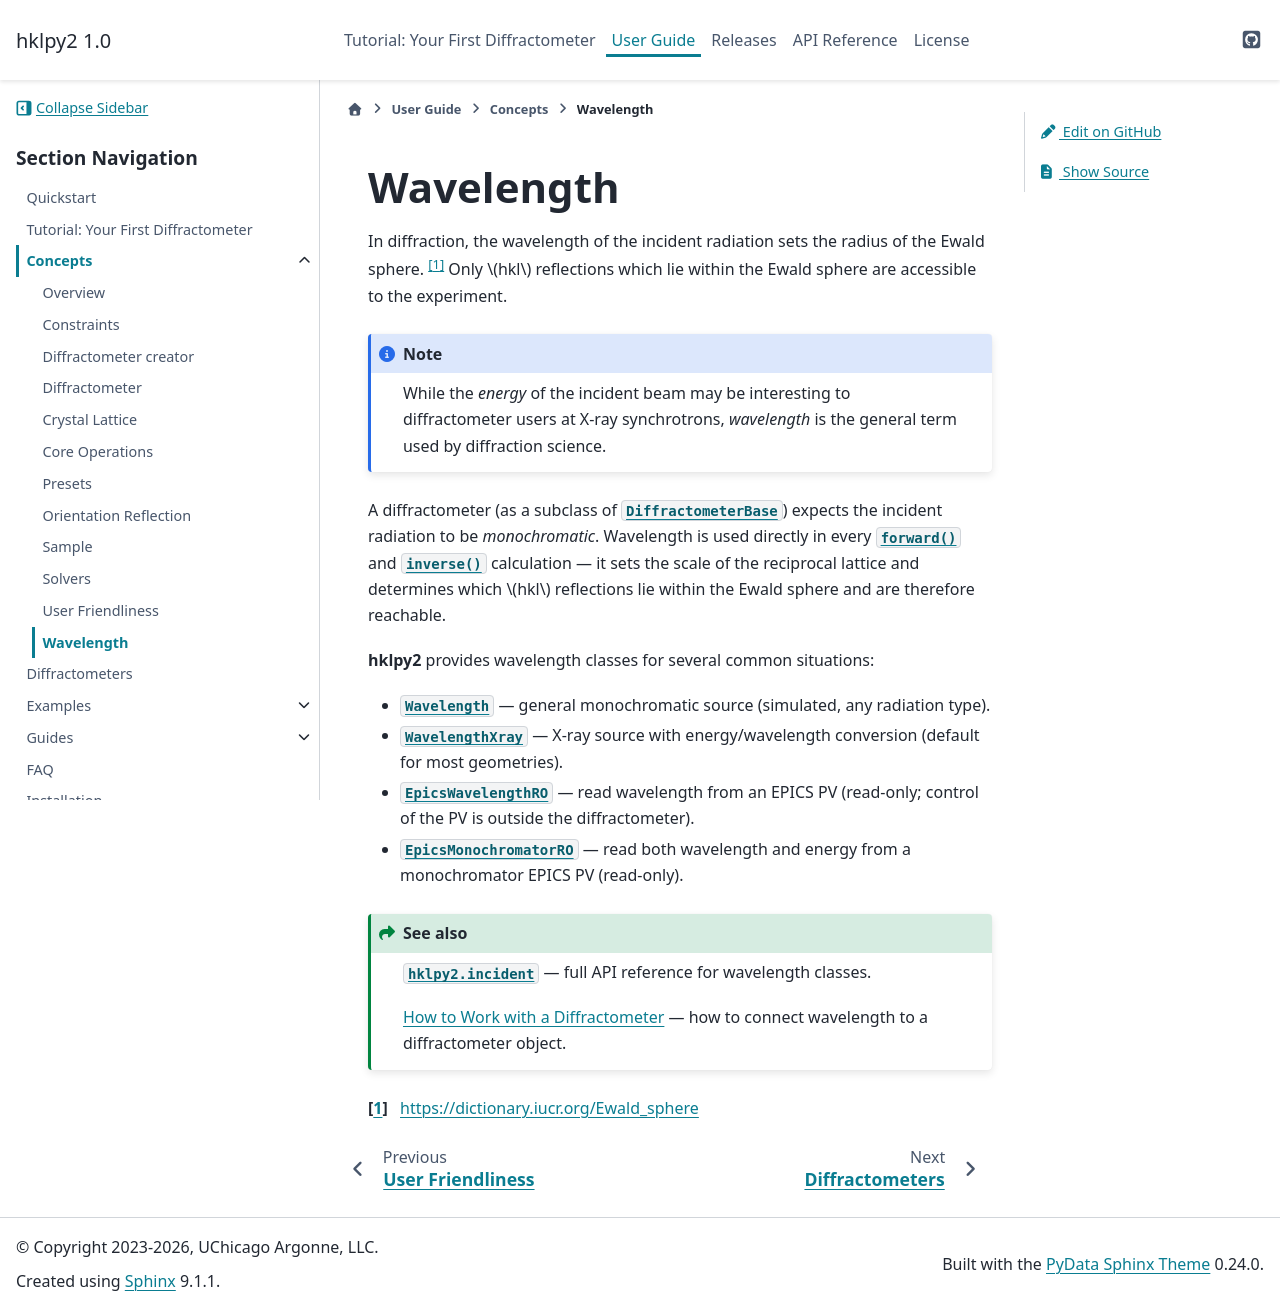

repository: bluesky/hklpy2 · page: latest/concepts/wavelength.html · generator: sphinx

.. _concepts.wavelength:

==================
Wavelength
==================

.. index:: !wavelength

In diffraction, the wavelength of the incident radiation sets the radius of the
Ewald sphere. [#]_  Only :math:`hkl` reflections which lie within the Ewald sphere are
accessible to the experiment.

.. note:: While the *energy* of the incident beam may be interesting to
    diffractometer users at X-ray synchrotrons, *wavelength* is the general term
    used by diffraction science.

A diffractometer (as a subclass of
:class:`~hklpy2.diffract.DiffractometerBase`) expects the incident radiation to
be *monochromatic*.  Wavelength is used directly in every
:meth:`~hklpy2.diffract.DiffractometerBase.forward` and
:meth:`~hklpy2.diffract.DiffractometerBase.inverse` calculation — it sets the
scale of the reciprocal lattice and determines which :math:`hkl` reflections
lie within the Ewald sphere and are therefore reachable.

|hklpy2| provides wavelength classes for several common situations:

- :class:`~hklpy2.incident.Wavelength` — general monochromatic source
  (simulated, any radiation type).
- :class:`~hklpy2.incident.WavelengthXray` — X-ray source with energy/wavelength
  conversion (default for most geometries).
- :class:`~hklpy2.incident.EpicsWavelengthRO` — read wavelength from an EPICS PV
  (read-only; control of the PV is outside the diffractometer).
- :class:`~hklpy2.incident.EpicsMonochromatorRO` — read both wavelength and
  energy from a monochromator EPICS PV (read-only).

.. seealso::

   :mod:`hklpy2.incident` — full API reference for wavelength classes.

   :ref:`guide.diffract` — how to connect wavelength to a diffractometer object.

.. [#] https://dictionary.iucr.org/Ewald_sphere
